8-way image classification set "imgs_others" from GitHub (yujeong0/Auto_painting_program); label vocabulary: apple, avocado, carrot, cherry, flower, leaf, shellfish, tomato.

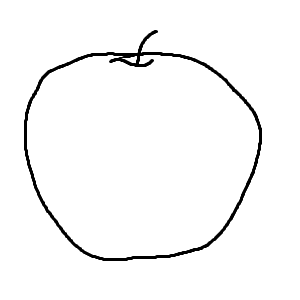
Label: apple

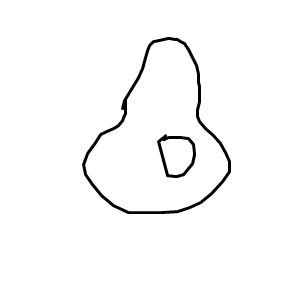
Label: avocado

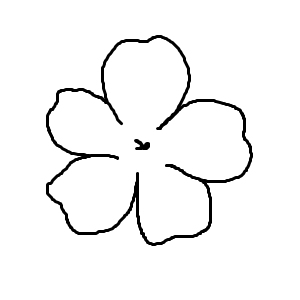
Label: flower

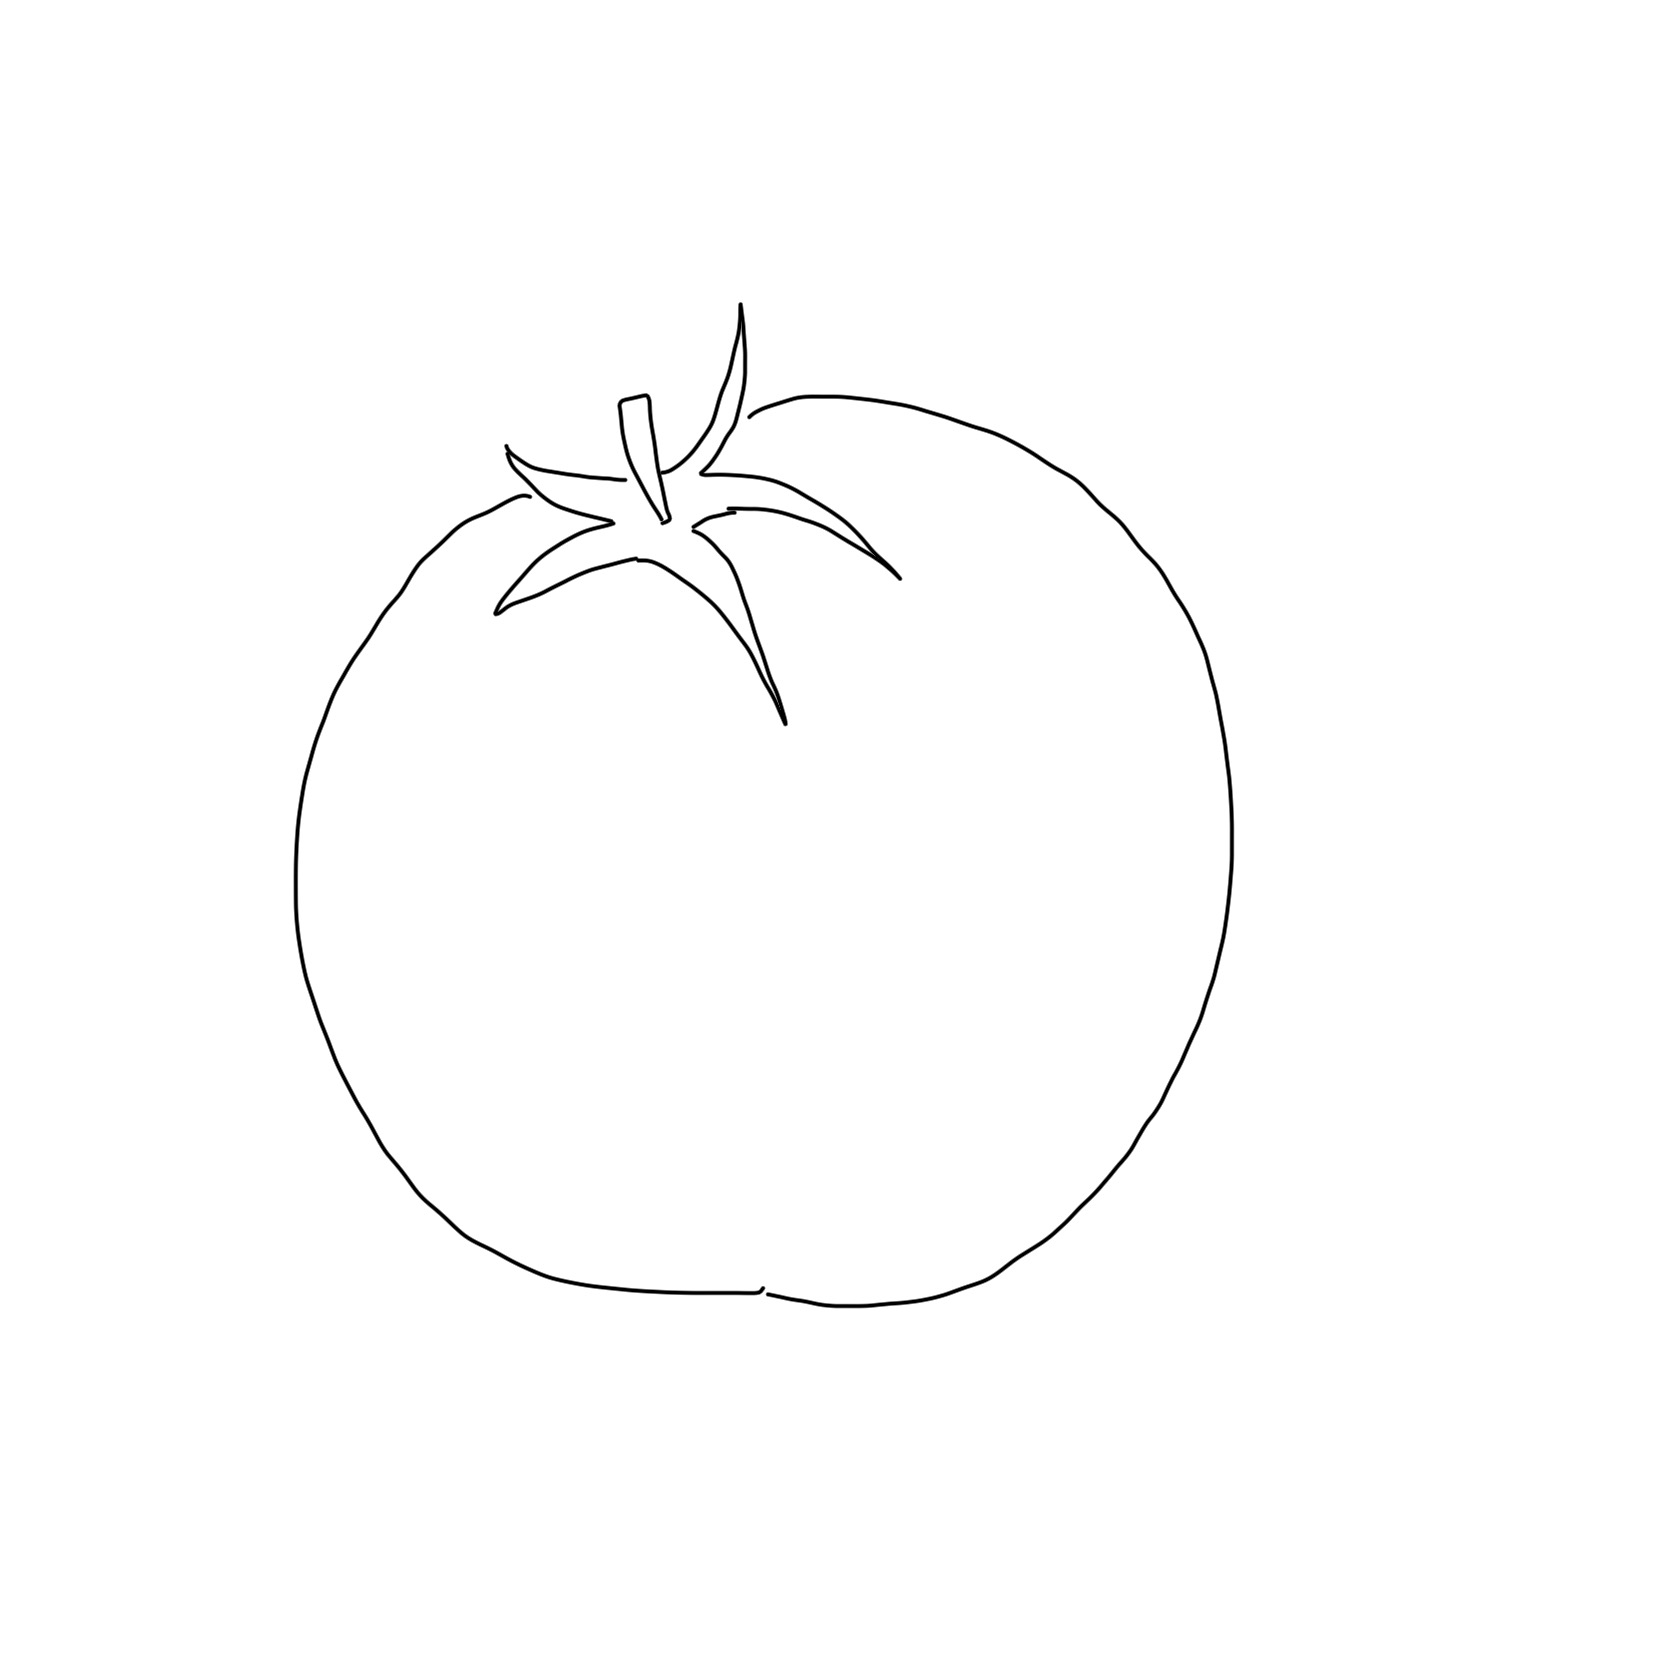
Label: tomato

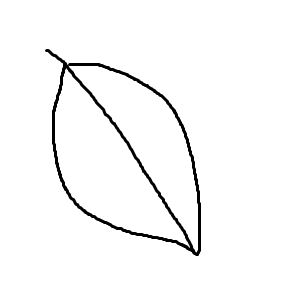
Label: leaf

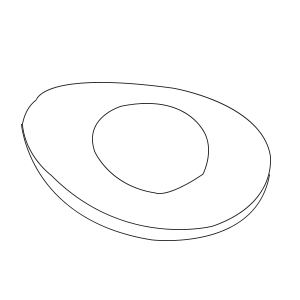
Label: avocado
